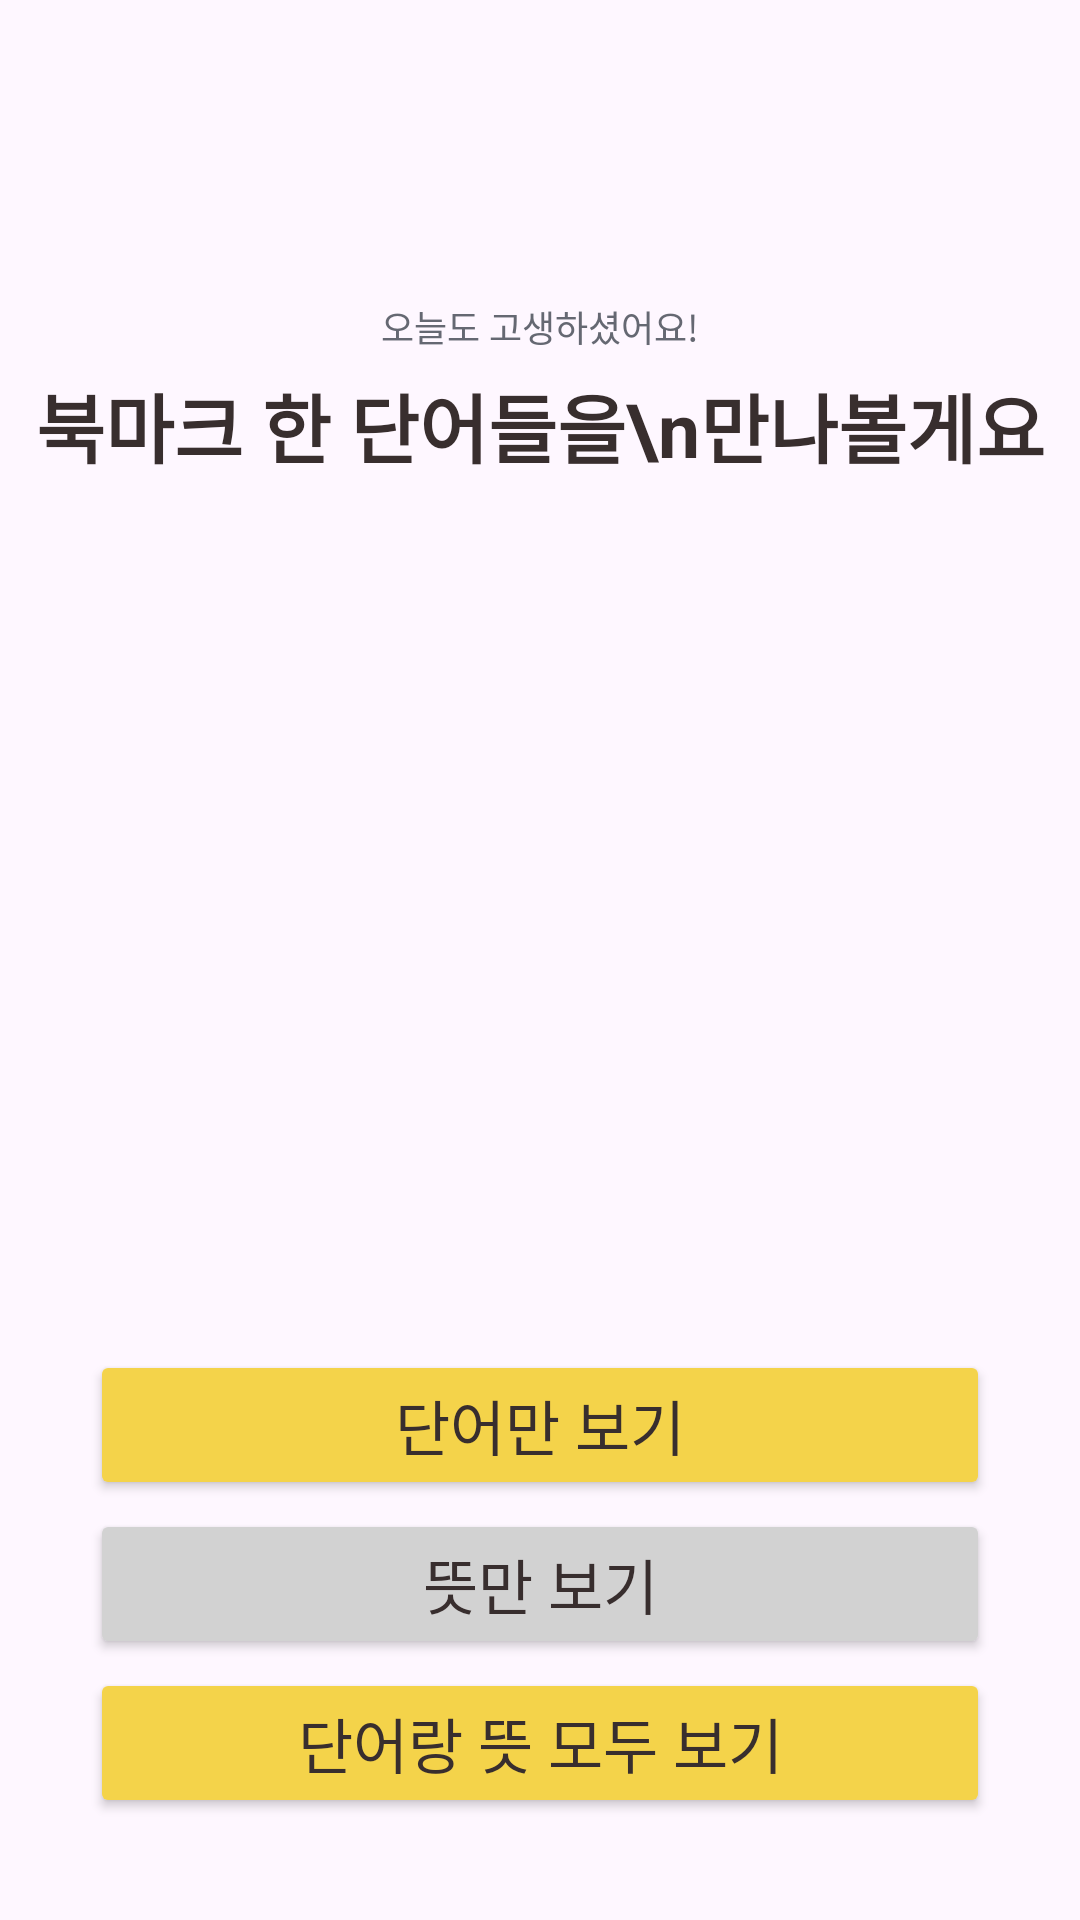

Here is an Android app screen rendered from its layout file. Give the layout XML and the strings, colors and styles it references.
<!-- AndroidManifest.xml: application theme Theme.Memorycat -->
<!-- res/layout/activity_bookmark_start.xml -->
<?xml version="1.0" encoding="utf-8"?>
<LinearLayout
    xmlns:android="http://schemas.android.com/apk/res/android"
    xmlns:app="http://schemas.android.com/apk/res-auto"
    xmlns:tools="http://schemas.android.com/tools"
    android:layout_width="match_parent"
    android:layout_height="match_parent"
    android:orientation="vertical"
    android:paddingTop="100dp"
    tools:context=".BookmarkStartActivity">
    <TextView
        android:layout_width="match_parent"
        android:layout_height="wrap_content"
        android:gravity="center_horizontal"
        android:text="오늘도 고생하셨어요!"
        android:textSize="12sp"
        android:textColor="@color/graydark"/>
    <TextView
        android:layout_width="match_parent"
        android:layout_height="wrap_content"
        android:gravity="center_horizontal"
        android:layout_marginTop="6dp"
        android:text="북마크 한 단어들을\n만나볼게요"
        android:textStyle="bold"
        android:textSize="25sp"
        android:textColor="@color/mainblack"/>
    <ImageView
        android:layout_width="200dp"
        android:layout_height="200dp"
        android:layout_gravity="center_horizontal"
        android:layout_marginTop="50dp"
        android:src="@drawable/bookmarkstart"/>
    <Button
        android:layout_width="300dp"
        android:layout_height="50dp"
        android:layout_gravity="center_horizontal"
        android:layout_marginTop="40dp"
        android:backgroundTint="@color/yellow"
        android:text="단어만 보기"
        android:textColor="@color/mainblack"
        android:textSize="20sp"/>
    <Button
        android:layout_width="300dp"
        android:layout_height="50dp"
        android:layout_gravity="center_horizontal"
        android:layout_marginTop="3dp"
        android:backgroundTint="@color/graylight"
        android:text="뜻만 보기"
        android:textColor="@color/mainblack"
        android:textSize="20sp"/>
    <Button
        android:layout_width="300dp"
        android:layout_height="50dp"
        android:layout_gravity="center_horizontal"
        android:layout_marginTop="3dp"
        android:backgroundTint="@color/yellow"
        android:text="단어랑 뜻 모두 보기"
        android:textColor="@color/mainblack"
        android:textSize="20sp"/>
</LinearLayout>
<!-- resources referenced by this layout -->
<resources>
  <color name="graydark">#656872</color>
  <color name="graylight">#D2D2D2</color>
  <color name="mainblack">#382E2E</color>
  <color name="yellow">#F4D34A</color>
  <style name="Theme.Memorycat" parent="Base.Theme.Memorycat" />
  <style name="Base.Theme.Memorycat" parent="Theme.Material3.DayNight.NoActionBar">
          
          
      </style>
</resources>
